Image classification data set "data" (Cristinamulas/transfer_learning_keras on GitHub). Class labels (4): cardboard, chips, metal, plastic.

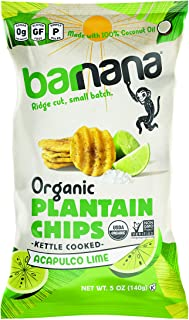
Label: plastic

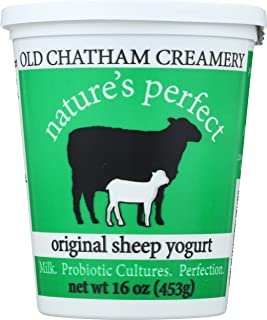
Label: plastic

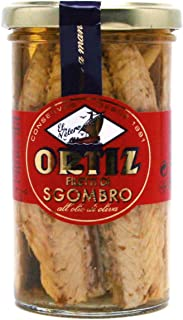
Label: metal

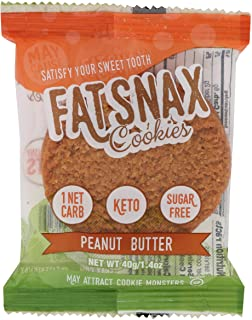
Label: plastic

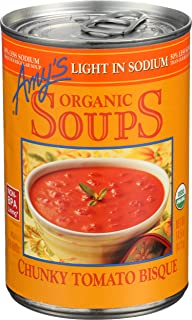
Label: metal

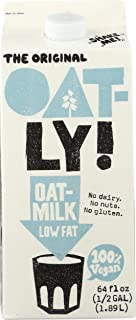
Label: cardboard
